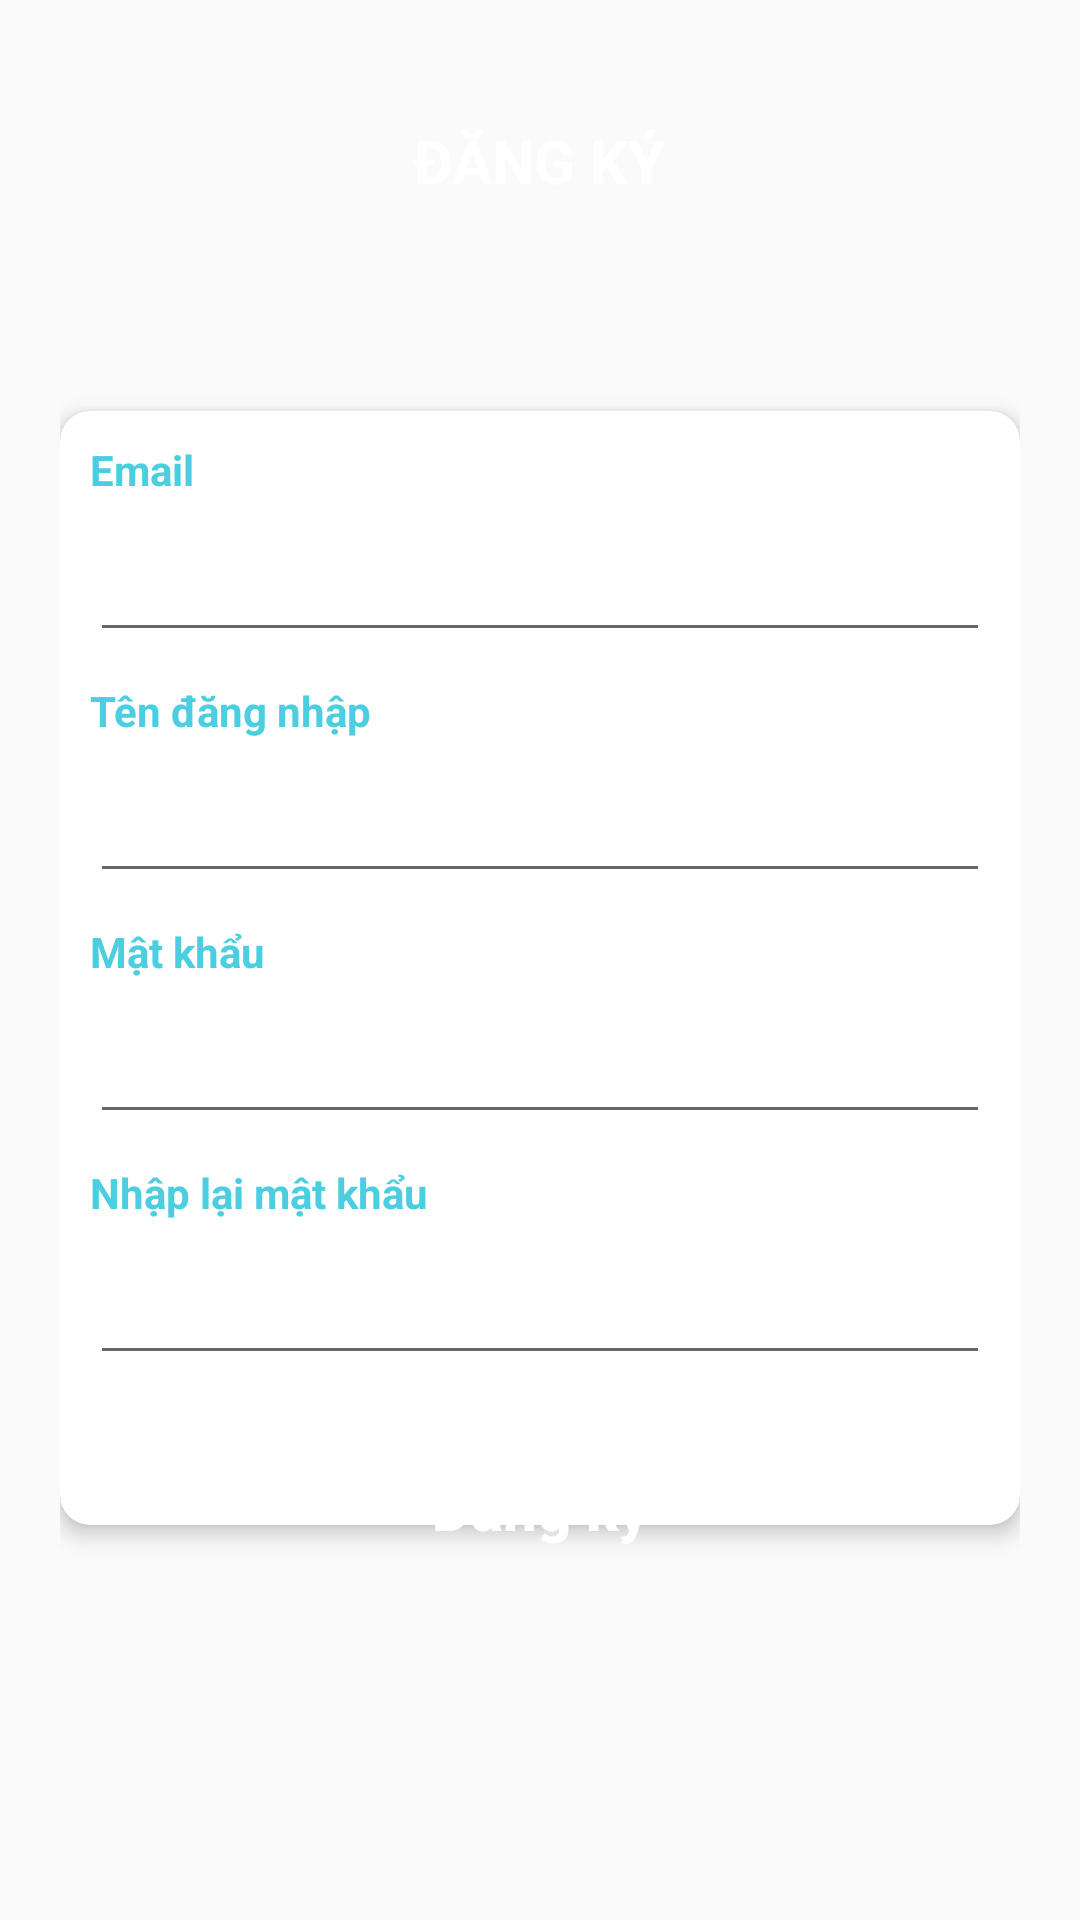

Produce the Android XML layout that renders to this screen, including the resource entries it uses.
<!-- AndroidManifest.xml: application theme AppTheme -->
<!-- res/layout/activity_dang_ky.xml -->
<?xml version="1.0" encoding="utf-8"?>
<RelativeLayout xmlns:android="http://schemas.android.com/apk/res/android"
    xmlns:app="http://schemas.android.com/apk/res-auto"
    xmlns:tools="http://schemas.android.com/tools"
    android:layout_width="match_parent"
    android:layout_height="match_parent"
    tools:context=".activity.DangKyActivity">

    <androidx.appcompat.widget.Toolbar
        android:id="@+id/bg_header"
        android:background="@drawable/header_register"
        android:layout_width="match_parent"
        android:elevation="5dp"
        android:layout_height="120dp"/>
    <TextView
        android:id="@+id/tvDangKy"
        android:layout_width="wrap_content"
        android:layout_height="wrap_content"
        android:layout_centerHorizontal="true"
        android:layout_marginTop="40dp"
        android:textAllCaps="true"
        android:transitionName="tvLogin"
        android:elevation="10dp"
        android:text="Đăng ký"
        android:textColor="#FFFFFF"
        android:textSize="20sp"
        android:textStyle="bold" />
    <ScrollView
        android:layout_below="@+id/tvDangKy"
        android:layout_margin="20dp"
        android:layout_width="match_parent"
        android:layout_height="match_parent">
        <RelativeLayout
            android:id="@+id/rlayout"
            android:layout_width="match_parent"
            android:layout_height="match_parent">

            <androidx.cardview.widget.CardView
                android:id="@+id/cv"
                android:layout_marginTop="50dp"
                app:cardCornerRadius="10dp"
                app:cardElevation="4dp"
                android:layout_width="match_parent"
                android:layout_height="wrap_content">

                <LinearLayout
                    android:layout_width="match_parent"
                    android:layout_height="wrap_content"
                    android:orientation="vertical"
                    android:paddingBottom="50dp">

                    <TextView
                        android:layout_width="wrap_content"
                        android:layout_height="wrap_content"
                        android:layout_margin="10dp"
                        android:text="Email"
                        android:textColor="#4BCEDF"
                        android:textSize="14sp"
                        android:textStyle="bold" />

                    <EditText
                        android:layout_width="match_parent"
                        android:layout_height="wrap_content"
                        android:layout_marginLeft="10dp"
                        android:layout_marginRight="10dp"
                        android:inputType="textEmailAddress" />

                    <TextView
                        android:layout_width="wrap_content"
                        android:layout_height="wrap_content"
                        android:layout_margin="10dp"
                        android:text="Tên đăng nhập"
                        android:textColor="#4BCEDF"
                        android:textSize="14sp"
                        android:textStyle="bold" />

                    <EditText
                        android:layout_width="match_parent"
                        android:layout_height="wrap_content"
                        android:layout_marginLeft="10dp"
                        android:layout_marginRight="10dp"
                        android:inputType="text"
                        android:id="@+id/txtUsernameDK"/>

                    <TextView
                        android:layout_width="wrap_content"
                        android:layout_height="wrap_content"
                        android:layout_margin="10dp"
                        android:text="Mật khẩu"
                        android:textColor="#4BCEDF"
                        android:textSize="14sp"
                        android:textStyle="bold"
                        />

                    <EditText
                        android:layout_width="match_parent"
                        android:layout_height="wrap_content"
                        android:layout_marginLeft="10dp"
                        android:layout_marginRight="10dp"
                        android:inputType="textPassword"
                        android:id="@+id/txtMatKhau"/>

                    <TextView
                        android:layout_width="wrap_content"
                        android:layout_height="wrap_content"
                        android:layout_margin="10dp"
                        android:text="Nhập lại mật khẩu"
                        android:textColor="#4BCEDF"
                        android:textSize="14sp"
                        android:textStyle="bold" />

                    <EditText
                        android:layout_width="match_parent"
                        android:layout_height="wrap_content"
                        android:layout_marginLeft="10dp"
                        android:layout_marginRight="10dp"
                        android:inputType="textPassword"
                        android:id="@+id/txtNhapLaiMK"/>
                </LinearLayout>
            </androidx.cardview.widget.CardView>
            <RelativeLayout
                android:layout_below="@id/cv"
                android:layout_alignLeft="@id/cv"
                android:layout_alignRight="@id/cv"
                android:layout_marginLeft="35dp"
                android:layout_marginRight="35dp"
                android:layout_marginTop="-30dp"
                android:elevation="10dp"
                android:layout_width="wrap_content"
                android:layout_height="wrap_content">

                <Button
                    android:id="@+id/buttonDangKy"
                    android:text="Đăng ký"
                    android:textStyle="bold"
                    android:textSize="20sp"
                    android:background="@drawable/custom_bg_button"
                    android:textAllCaps="false"
                    android:textColor="#FFFFFF"
                    android:layout_width="match_parent"
                    android:layout_height="wrap_content"/>

            </RelativeLayout>


        </RelativeLayout>

    </ScrollView>


</RelativeLayout>
<!-- resources referenced by this layout -->
<resources>
  <style name="AppTheme" parent="Theme.AppCompat.Light.DarkActionBar">
          
          <item name="colorPrimary">@color/colorPrimary</item>
          <item name="colorPrimaryDark">@color/com_facebook_blue</item>
          <item name="colorAccent">@color/colorAccent</item>
          
  
  
          <item name="android:statusBarColor">@color/com_facebook_blue</item>
          <item name="android:windowLightStatusBar">false</item>
          
          <item name="android:windowIsTranslucent">true</item>
      </style>
  <!-- not gathered from this repository: default colours our renderer supplied (Android Studio template values) -->
  <color name="colorPrimary">#FF6200EE</color>
  <color name="colorAccent">#FF03DAC5</color>
</resources>
